Dataset: dataset (GitHub, guillengap/bee-or-spider). Classes: bee, spider.

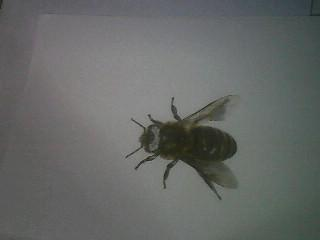
Label: bee

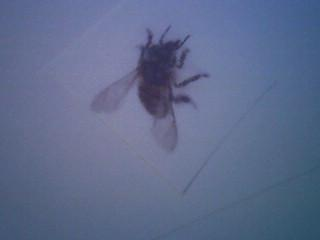
Label: bee

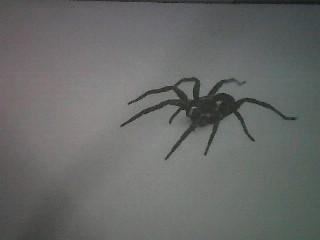
Label: spider

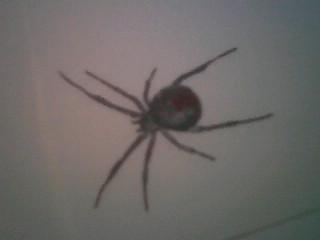
Label: spider

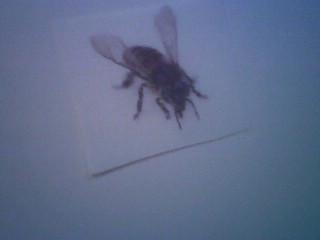
Label: bee

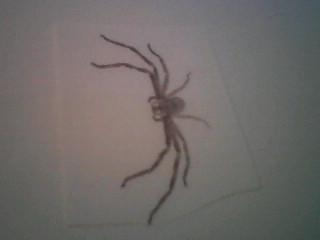
Label: spider
